Run: headless pygame with SDL's dummy video driver; simulated clock (each Clock.tick advances the game by its frame time, no real sleeping); random seed 0; keys injected as events and as key.get_pressed() state; no mouse input.
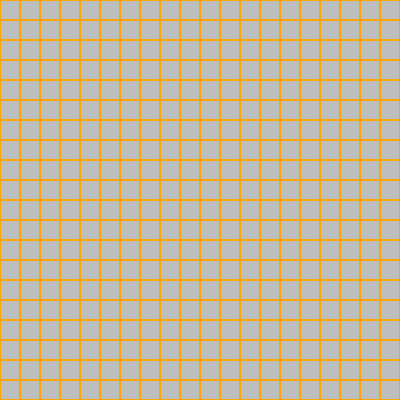
Frame 1 of 4 · flips 1–60 · no input
Frame 2 of 4 · flips 61–180 · tapped SPACE, RETURN · held RIGHT (→), D · screen unchanged from frame 1, image omitted
Frame 3 of 4 · flips 181–300 · held DOWN (↓), S · screen unchanged from frame 2, image omitted
Frame 4 of 4 · flips 301–420 · held LEFT (←), A, UP (↑), W · screen unchanged from frame 3, image omitted

The pygame program that drew these frames:

#Develop a program that splits the main game window into cells of a given size.

import pygame
import sys

from pygame.color import THECOLORS

WINDOW_WIDTH = 400
WINDOW_HEIGHT = 400
screen = pygame.display.set_mode ((WINDOW_HEIGHT, WINDOW_WIDTH))
screen.fill (THECOLORS['gray'])
pygame.init()

def drawGrid():
    """draw rects"""
    blockSize = 20 #create size firs block
    for x in range (0, WINDOW_WIDTH, blockSize):
        for y in range (0, WINDOW_HEIGHT, blockSize):
            """Rect(left, top, width, height)"""
            rect = pygame.Rect (x, y, blockSize, blockSize)
            pygame.draw.rect(screen, (THECOLORS['orange']), rect, 1)

while True:
    drawGrid()
    for event in pygame.event.get():
        if event.type == pygame.QUIT:
            pygame.quit()
            sys.exit()
    pygame.display.update()
